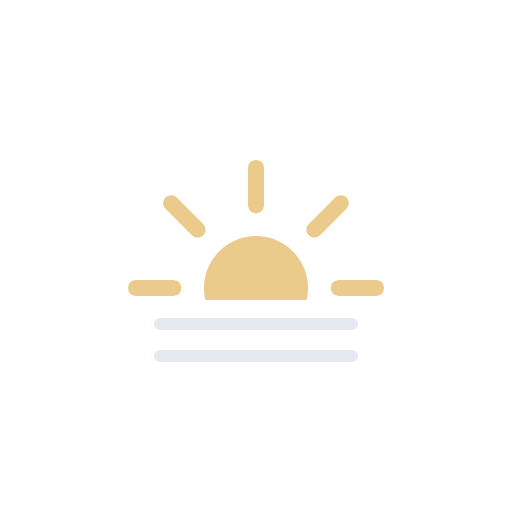
t = 0.00 s
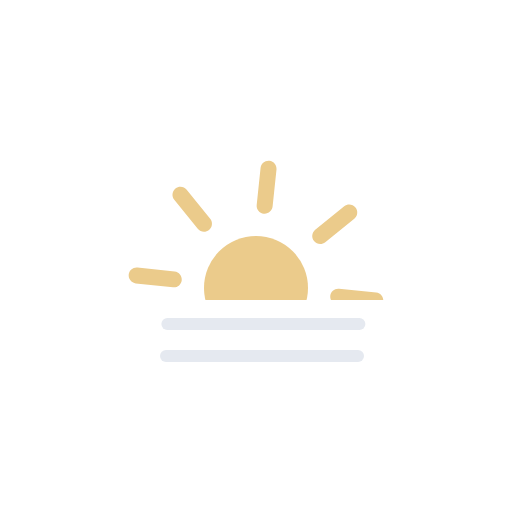
t = 1.70 s
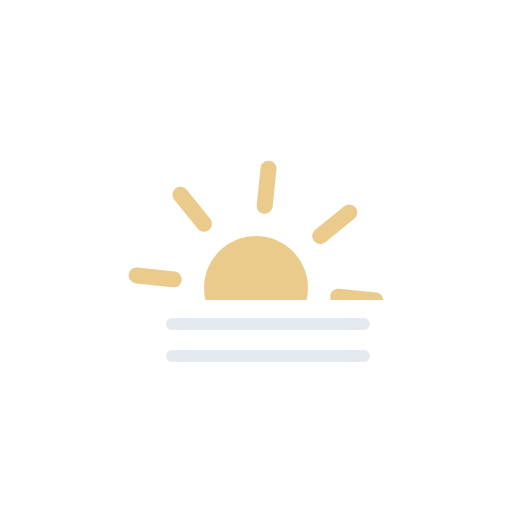
t = 3.20 s
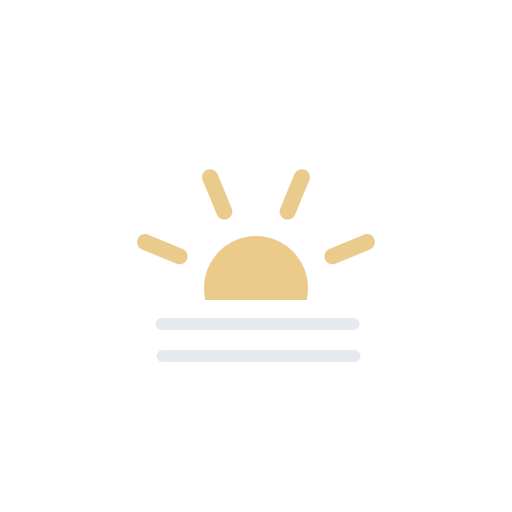
t = 5.25 s
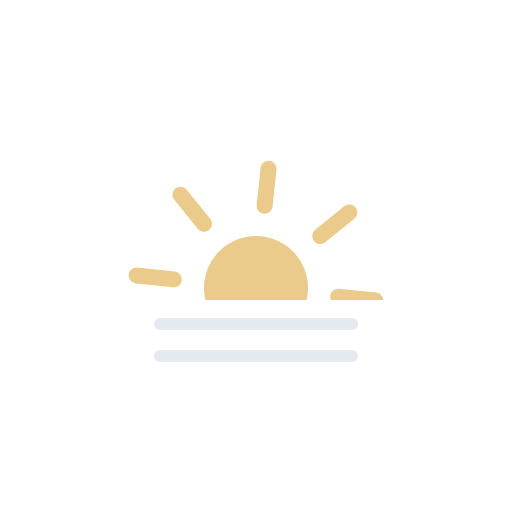
t = 6.20 s
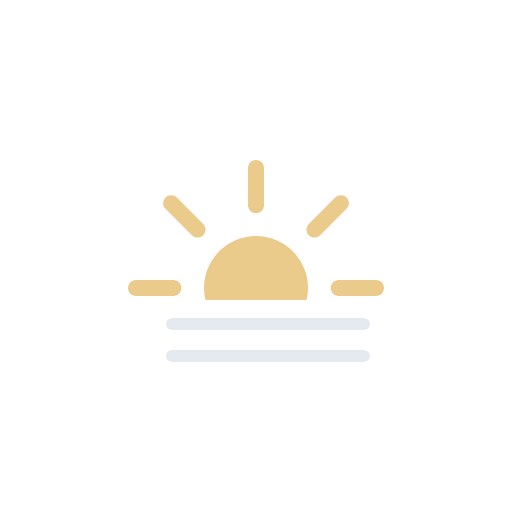
t = 9.00 s

The animated SVG that drew these frames (rendered in a browser with its animation timeline set to each time). Animation: 3 SMIL elements (animateTransform=3); frames cover the first 9.00 s, repeats indefinitely.

<svg viewBox="0 0 128 128" fill="none" xmlns="http://www.w3.org/2000/svg">
<g id="fog-day">
<g id="Mask group">
<mask id="mask0_2045_39539" style="mask-type:alpha" maskUnits="userSpaceOnUse" x="0" y="0" width="128" height="75">
<rect id="Mask" width="128" height="75" fill="black"/>
</mask>
<g mask="url(#mask0_2045_39539)">
<g id="Sun">
<circle id="Core" cx="64" cy="72" r="13" fill="#EBCB8B"/>
<g id="Rays">
<path d="M62 42C62 40.8954 62.8954 40 64 40C65.1046 40 66 40.8954 66 42V51.3333C66 52.4379 65.1046 53.3333 64 53.3333C62.8954 53.3333 62 52.4379 62 51.3333V42Z" fill="#EBCB8B"/>
<path d="M83.799 49.3726C84.58 48.5915 85.8464 48.5915 86.6274 49.3726C87.4085 50.1536 87.4085 51.42 86.6274 52.201L80.0278 58.8007C79.2467 59.5817 77.9804 59.5817 77.1993 58.8007C76.4183 58.0196 76.4183 56.7533 77.1993 55.9722L83.799 49.3726Z" fill="#EBCB8B"/>
<path d="M94 70C95.1046 70 96 70.8954 96 72C96 73.1046 95.1046 74 94 74H84.6667C83.5621 74 82.6667 73.1046 82.6667 72C82.6667 70.8954 83.5621 70 84.6667 70H94Z" fill="#EBCB8B"/>
<path d="M86.6274 91.799C87.4085 92.58 87.4085 93.8464 86.6274 94.6274C85.8464 95.4085 84.58 95.4085 83.799 94.6274L77.1993 88.0278C76.4183 87.2467 76.4183 85.9804 77.1993 85.1993C77.9804 84.4183 79.2467 84.4183 80.0278 85.1993L86.6274 91.799Z" fill="#EBCB8B"/>
<path d="M62 92.6667C62 91.5621 62.8954 90.6667 64 90.6667C65.1046 90.6667 66 91.5621 66 92.6667V102C66 103.105 65.1046 104 64 104C62.8954 104 62 103.105 62 102V92.6667Z" fill="#EBCB8B"/>
<path d="M47.9722 85.1993C48.7533 84.4183 50.0196 84.4183 50.8007 85.1993C51.5817 85.9804 51.5817 87.2467 50.8007 88.0278L44.201 94.6274C43.42 95.4085 42.1536 95.4085 41.3726 94.6274C40.5915 93.8464 40.5915 92.58 41.3726 91.799L47.9722 85.1993Z" fill="#EBCB8B"/>
<path d="M43.3333 70C44.4379 70 45.3333 70.8954 45.3333 72C45.3333 73.1046 44.4379 74 43.3333 74H34C32.8954 74 32 73.1046 32 72C32 70.8954 32.8954 70 34 70H43.3333Z" fill="#EBCB8B"/>
<path d="M50.8007 55.9722C51.5817 56.7533 51.5817 58.0196 50.8007 58.8007C50.0196 59.5817 48.7533 59.5817 47.9722 58.8007L41.3726 52.201C40.5915 51.42 40.5915 50.1536 41.3726 49.3726C42.1536 48.5915 43.42 48.5915 44.201 49.3726L50.8007 55.9722Z" fill="#EBCB8B"/>
<animateTransform attributeName="transform" type="rotate" values="0 64.0 72.0;360 64.0 72.0" dur="12s" begin="0s" repeatCount="indefinite"/></g>
</g>
</g>
</g>
<g id="Precipitation">
<path id="Line 2" d="M40 81H88" stroke="#E5E9F0" stroke-width="3" stroke-miterlimit="10" stroke-linecap="round"><animateTransform attributeName="transform" type="translate" values="0 0;3 0;0 0" dur="6s" begin="0s" repeatCount="indefinite" calcMode="spline" keySplines=".42 0 .58 1; .42 0 .58 1"/></path>
<path id="Line 1" d="M40 89H88" stroke="#E5E9F0" stroke-width="3" stroke-miterlimit="10" stroke-linecap="round"><animateTransform attributeName="transform" type="translate" values="0 0;3 0;0 0" dur="6s" begin="0.2s" repeatCount="indefinite" calcMode="spline" keySplines=".42 0 .58 1; .42 0 .58 1"/></path>
</g>
</g>
</svg>
